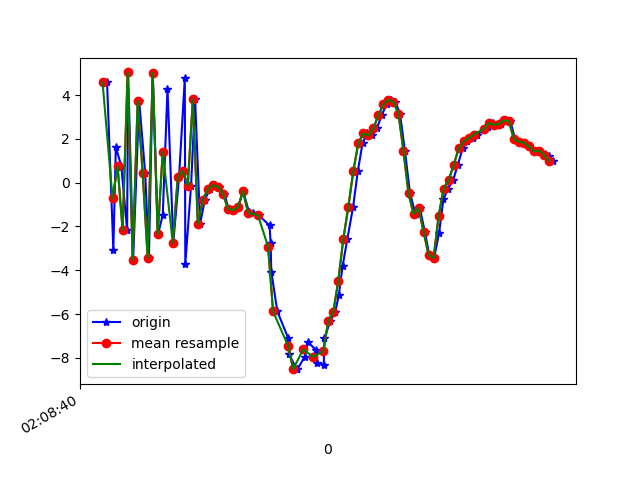

The data file committed next to this chart (first rows):
1617847720758, 543364316043838, 4.5848193, -0.918128, -4.385897
1617847720783, 543364335274608, -3.052, -2.666, 4.708
1617847720793, 543364354505378, 1.621, -1.584, -8.02
1617847720815, 543364373736148, 0.7501, -0.9787, 7.467
1617847720838, 543364392966918, -2.164, -1.259, -8.736
1617847720842, 543364412197688, 5.036, 0.3767, 4.182
1617847720862, 543364431428458, -3.513, -1.027, -1.487
1617847720886, 543364450659228, 3.738, 0.5642, -6.394
1617847720910, 543364469889998, 0.4361, -0.166, 6.799
1617847720925, 543364489120768, -3.429, -0.9646, -8.494
1617847720940, 543364508351538, 5.024, 0.5268, -0.7672
1617847720961, 543364527582308, -2.36, -0.9001, 4.082
1617847720980, 543364546813078, -1.482, -0.7959, -9.559
1617847720999, 543364566043848, 4.301, 0.2202, 2.895
1617847721022, 543364585274618, -2.748, -1.52, 2.301
1617847721045, 543364604505388, 0.2571, -1.049, -8.956
1617847721068, 543364623736158, 4.762, -0.2001, 4.903
1617847721070, 543364642966928, -3.697, -2.156, 2.125
1617847721093, 543364662197698, -0.1283, -1.855, -8.073
1617847721109, 543364681428468, 3.812, -0.9062, 5.141
1617847721129, 543364700659238, -1.882, -2.105, 0.2522
1617847721148, 543364719890008, -0.7698, -2.1, -0.5809
1617847721168, 543364739120778, -0.2866, -2.382, 0.06471
1617847721187, 543364758351548, -0.1178, -2.852, 0.548
1617847721206, 543364777582318, -0.1807, -2.887, 0.8216
1617847721226, 543364796813088, -0.5048, -3.219, 0.7494
1617847721242, 543364816043858, -1.179, -3.917, 0.912
1617847721261, 543364835274628, -1.251, -4.367, 0.3032
1617847721280, 543364854505398, -1.121, -3.102, -0.5838
1617847721301, 543364873736168, -0.3847, -1.4, -1.283
1617847721324, 543364892966938, -1.349, -1.782, -1.655
1617847721339, 543364912197708, -1.382, -2.632, -1.411
1617847721364, 543364931428478, -1.495, -2.979, -0.916
1617847721406, 543364950659248, -1.953, -2.399, -0.06514
1617847721410, 543364969890018, -2.734, -1.146, 1.757
1617847721413, 543364989120788, -4.072, 1.392, 4.688
1617847721437, 543365008351558, -5.88, 3.68, 6.055
1617847721480, 543365027582328, -7.089, 4.716, 6.125
1617847721483, 543365046813098, -7.826, 7.029, 7.575
1617847721514, 543365066043868, -8.509, 7.325, 9.425
1617847721517, 543365085274638, -8.516, 1.983, 9.304
1617847721546, 543365104505408, -7.953, -1.646, 6.898
1617847721559, 543365123736178, -7.278, -2.468, 4.136
1617847721593, 543365142966948, -7.662, -1.576, 3.77
1617847721597, 543365162197718, -8.247, -0.8925, 2.087
1617847721622, 543365181428488, -8.304, 0.2107, 0.3359
1617847721625, 543365200659258, -7.106, 1.947, -5.713
1617847721648, 543365220008607, -6.311, 2.737, -8.679
1617847721668, 543365239239377, -5.906, 3.488, -9.671
1617847721682, 543365258470147, -5.132, 4.046, -11.11
1617847721697, 543365277700917, -3.823, 3.754, -11.57
1617847721716, 543365296931687, -2.574, 3.096, -10.88
1617847721739, 543365316162457, -1.107, 3.417, -10.8
1617847721758, 543365335393227, 0.5357, 4.071, -10.26
1617847721777, 543365354623997, 1.823, 3.343, -9.201
1617847721796, 543365373854767, 2.249, 2.281, -8.347
1617847721815, 543365393085537, 2.159, 1.621, -7.726
1617847721834, 543365412316307, 2.477, 1.23, -6.688
1617847721853, 543365431547077, 3.085, 0.4937, -4.846
1617847721873, 543365450777847, 3.574, -0.04612, -2.89
1617847721890, 543365470008617, 3.789, 0.6626, -1.599
... 34 more rows
